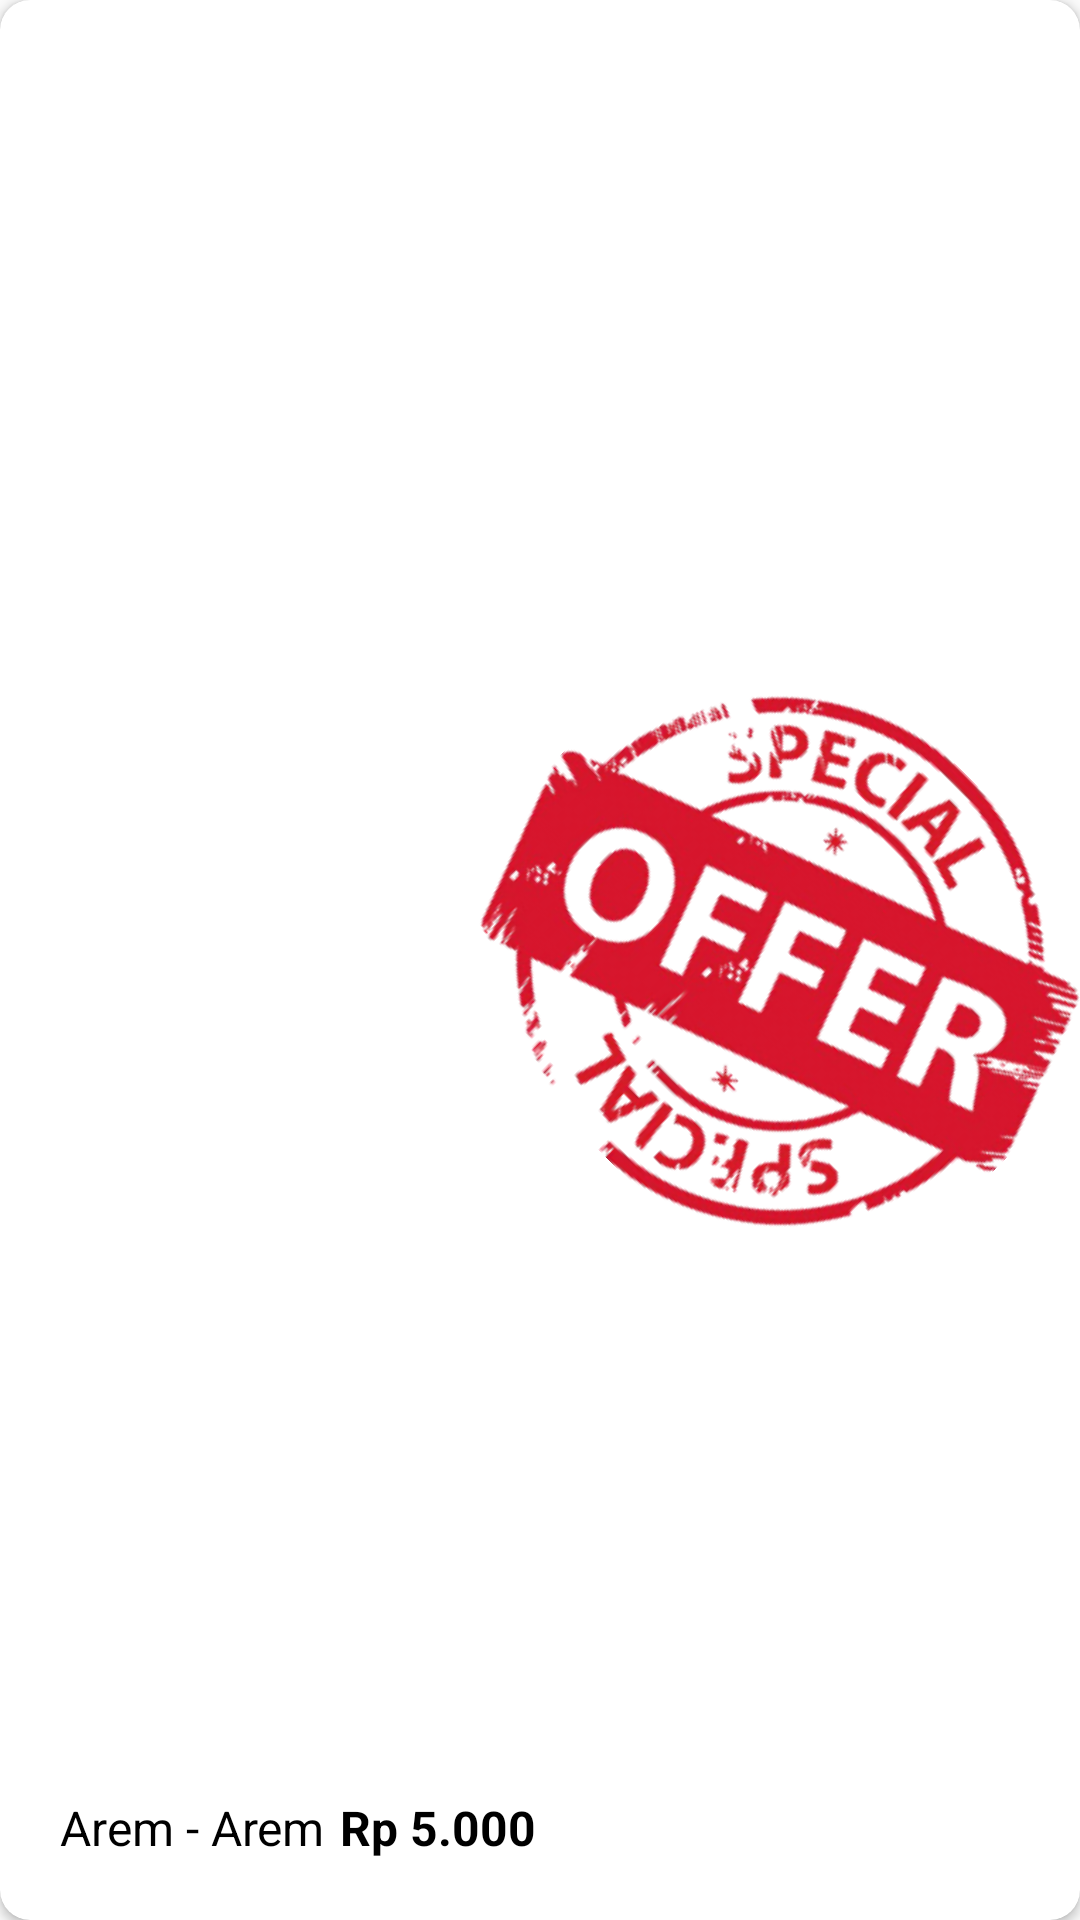

This screen was rendered from an Android layout file. Write that file and the resources it references.
<!-- AndroidManifest.xml: application theme AppTheme -->
<!-- res/layout/adapter_banner.xml -->
<?xml version="1.0" encoding="utf-8"?>
<androidx.cardview.widget.CardView xmlns:android="http://schemas.android.com/apk/res/android"
    xmlns:app="http://schemas.android.com/apk/res-auto"
    xmlns:tools="http://schemas.android.com/tools"
    android:id="@+id/adapter_layout"
    android:layout_width="match_parent"
    android:layout_height="150dp"
    android:layout_margin="5dp"
    app:cardCornerRadius="10dp">

    <FrameLayout
        android:layout_width="match_parent"
        android:layout_height="match_parent">

        <ImageView
            android:id="@+id/image_banner_imageview"
            android:layout_width="match_parent"
            android:layout_height="match_parent"
            android:scaleType="centerCrop"
            app:srcCompat="@drawable/ic_launcher_background"
            tools:ignore="VectorDrawableCompat" />

        <ImageView
            android:id="@+id/hot_label_imageview"
            android:layout_width="200dp"
            android:layout_height="match_parent"
            android:layout_gravity="right"
            android:adjustViewBounds="true"
            android:cropToPadding="true"
            android:rotation="45"
            android:scaleType="fitCenter"
            app:srcCompat="@drawable/special" />

        <LinearLayout
            android:layout_width="wrap_content"
            android:layout_height="wrap_content"
            android:layout_gravity="bottom|left"
            android:layout_margin="10dp"
            android:background="@drawable/rounded_shape_clear_transparent"
            android:orientation="horizontal"
            android:padding="10dp">

            <TextView
                android:id="@+id/name_banner_textview"
                android:layout_width="match_parent"
                android:layout_height="wrap_content"
                android:layout_marginRight="5dp"
                android:text="Arem - Arem"
                android:textColor="@color/textColorBlack"
                android:textSize="16sp" />

            <TextView
                android:id="@+id/price_banner_textview"
                android:layout_width="match_parent"
                android:layout_height="wrap_content"
                android:text="Rp 5.000"
                android:textColor="@color/textColorBlack"
                android:textSize="16sp"
                android:textStyle="bold" />
        </LinearLayout>

    </FrameLayout>


</androidx.cardview.widget.CardView>
<!-- resources referenced by this layout -->
<resources>
  <color name="textColorBlack">#000000</color>
  <!-- drawable rounded_shape_clear_transparent (drawable) -->
  <shape
      xmlns:android="http://schemas.android.com/apk/res/android"
      android:shape="rectangle">
      <solid
          android:color="@color/transparentColorWhite" >
      </solid>
      <corners
          android:radius="25dp">
      </corners>
  
  </shape>
  <!-- drawable special: png bitmap (drawable, 93744 bytes) -->
  <style name="AppTheme" parent="Theme.AppCompat.Light.NoActionBar">
          
          <item name="colorPrimary">@color/colorPrimary</item>
          <item name="colorPrimaryDark">@color/colorPrimaryDark</item>
          <item name="colorAccent">@color/colorAccent</item>
      </style>
  <color name="transparentColorWhite">#99FFFFFF</color>
  <color name="colorPrimary">#E5E5E5</color>
  <color name="colorPrimaryDark">#E50028</color>
  <color name="colorAccent">#444747</color>
</resources>
